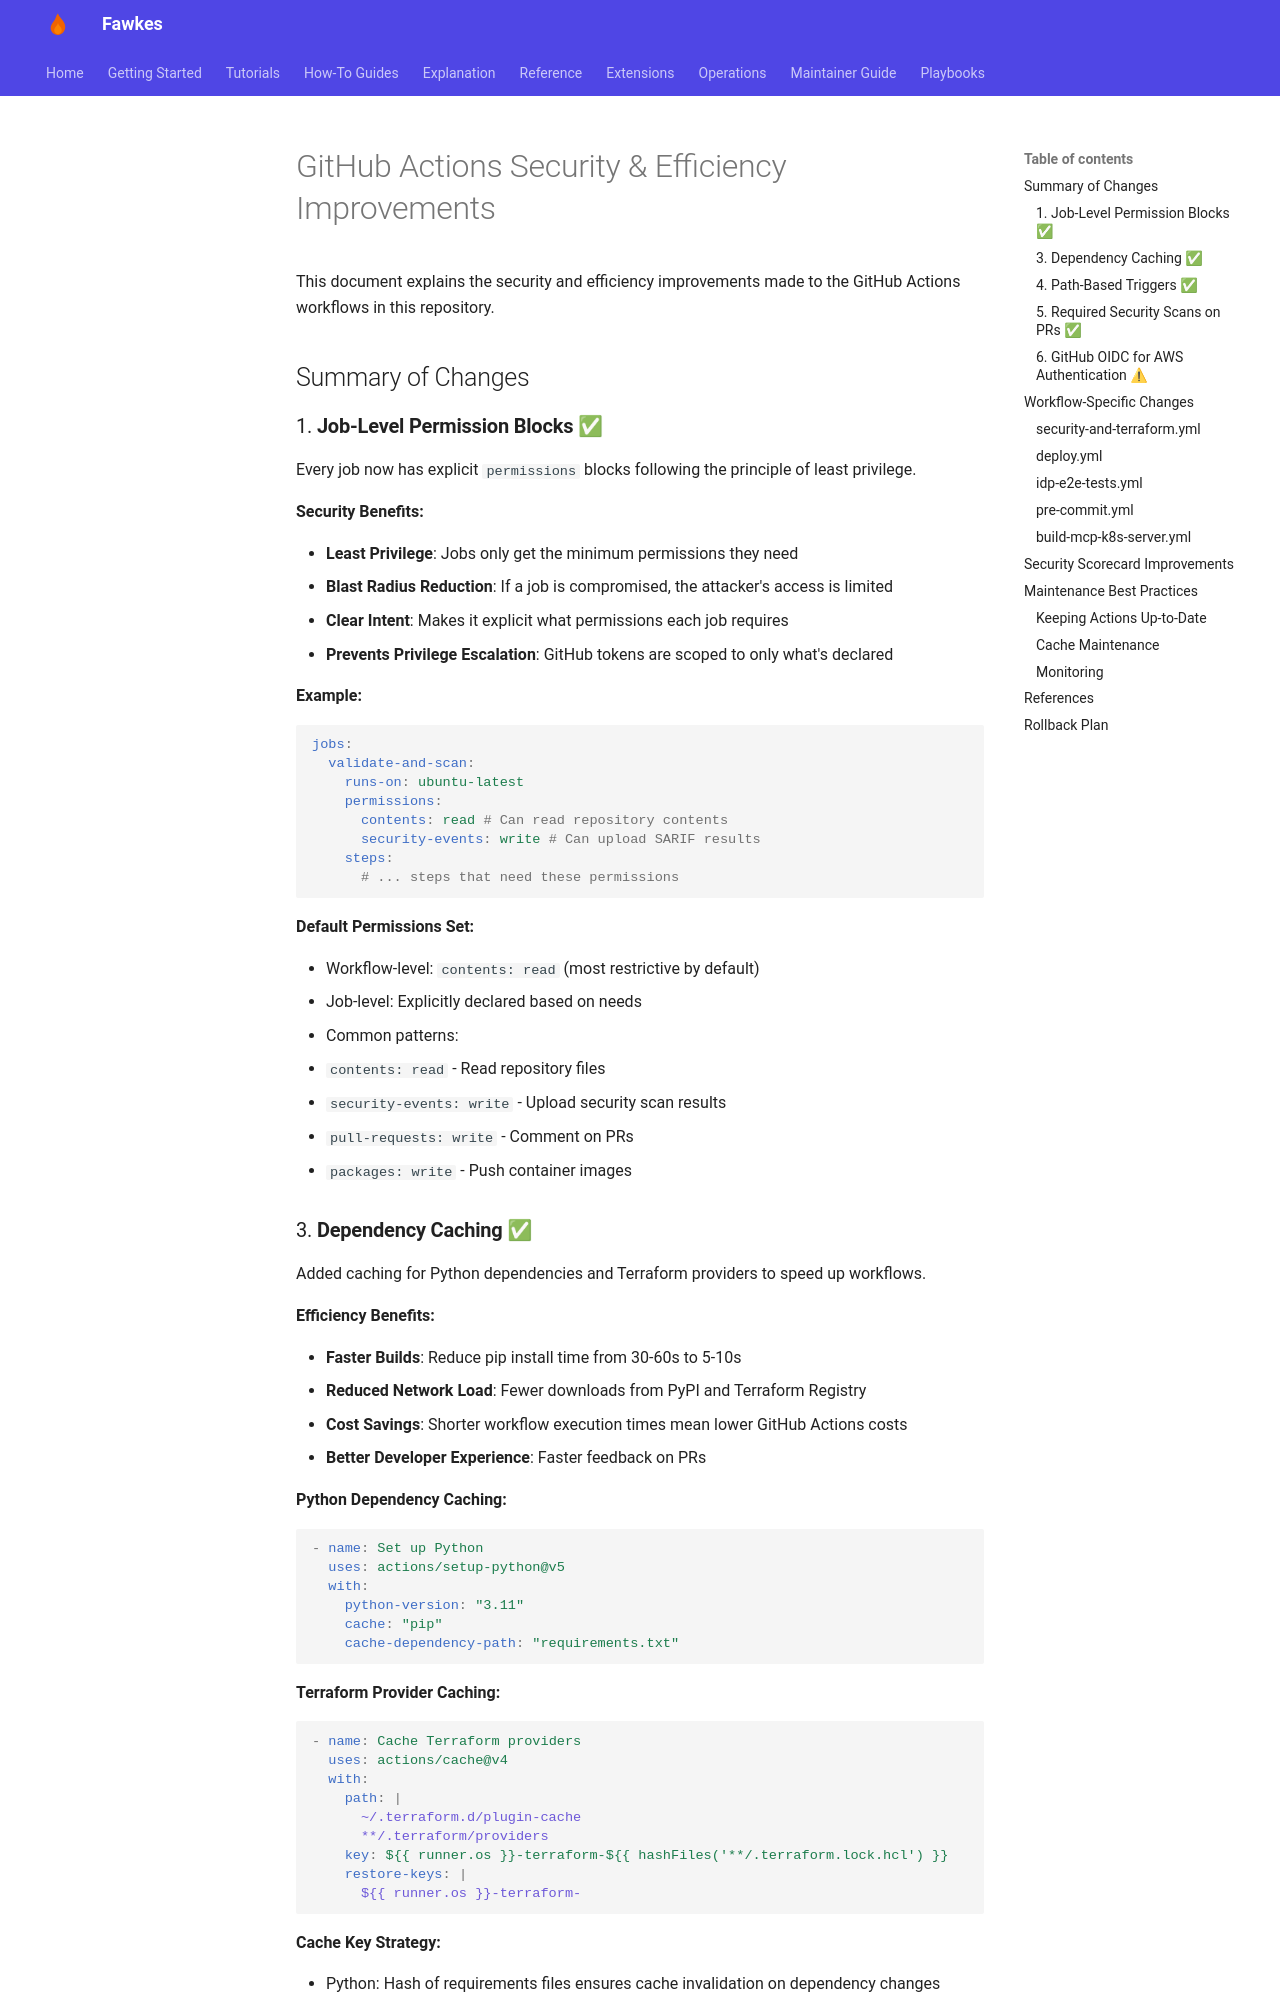

repository: paruff/fawkes · page: github-actions-security-improvements/index.html · generator: mkdocs

# GitHub Actions Security & Efficiency Improvements

This document explains the security and efficiency improvements made to the GitHub Actions workflows in this repository.

## Summary of Changes

### 1. **Job-Level Permission Blocks** ✅

Every job now has explicit `permissions` blocks following the principle of least privilege.

**Security Benefits:**

- **Least Privilege**: Jobs only get the minimum permissions they need
- **Blast Radius Reduction**: If a job is compromised, the attacker's access is limited
- **Clear Intent**: Makes it explicit what permissions each job requires
- **Prevents Privilege Escalation**: GitHub tokens are scoped to only what's declared

**Example:**

```yaml
jobs:
  validate-and-scan:
    runs-on: ubuntu-latest
    permissions:
      contents: read # Can read repository contents
      security-events: write # Can upload SARIF results
    steps:
      # ... steps that need these permissions
```

**Default Permissions Set:**

- Workflow-level: `contents: read` (most restrictive by default)
- Job-level: Explicitly declared based on needs
- Common patterns:
  - `contents: read` - Read repository files
  - `security-events: write` - Upload security scan results
  - `pull-requests: write` - Comment on PRs
  - `packages: write` - Push container images
